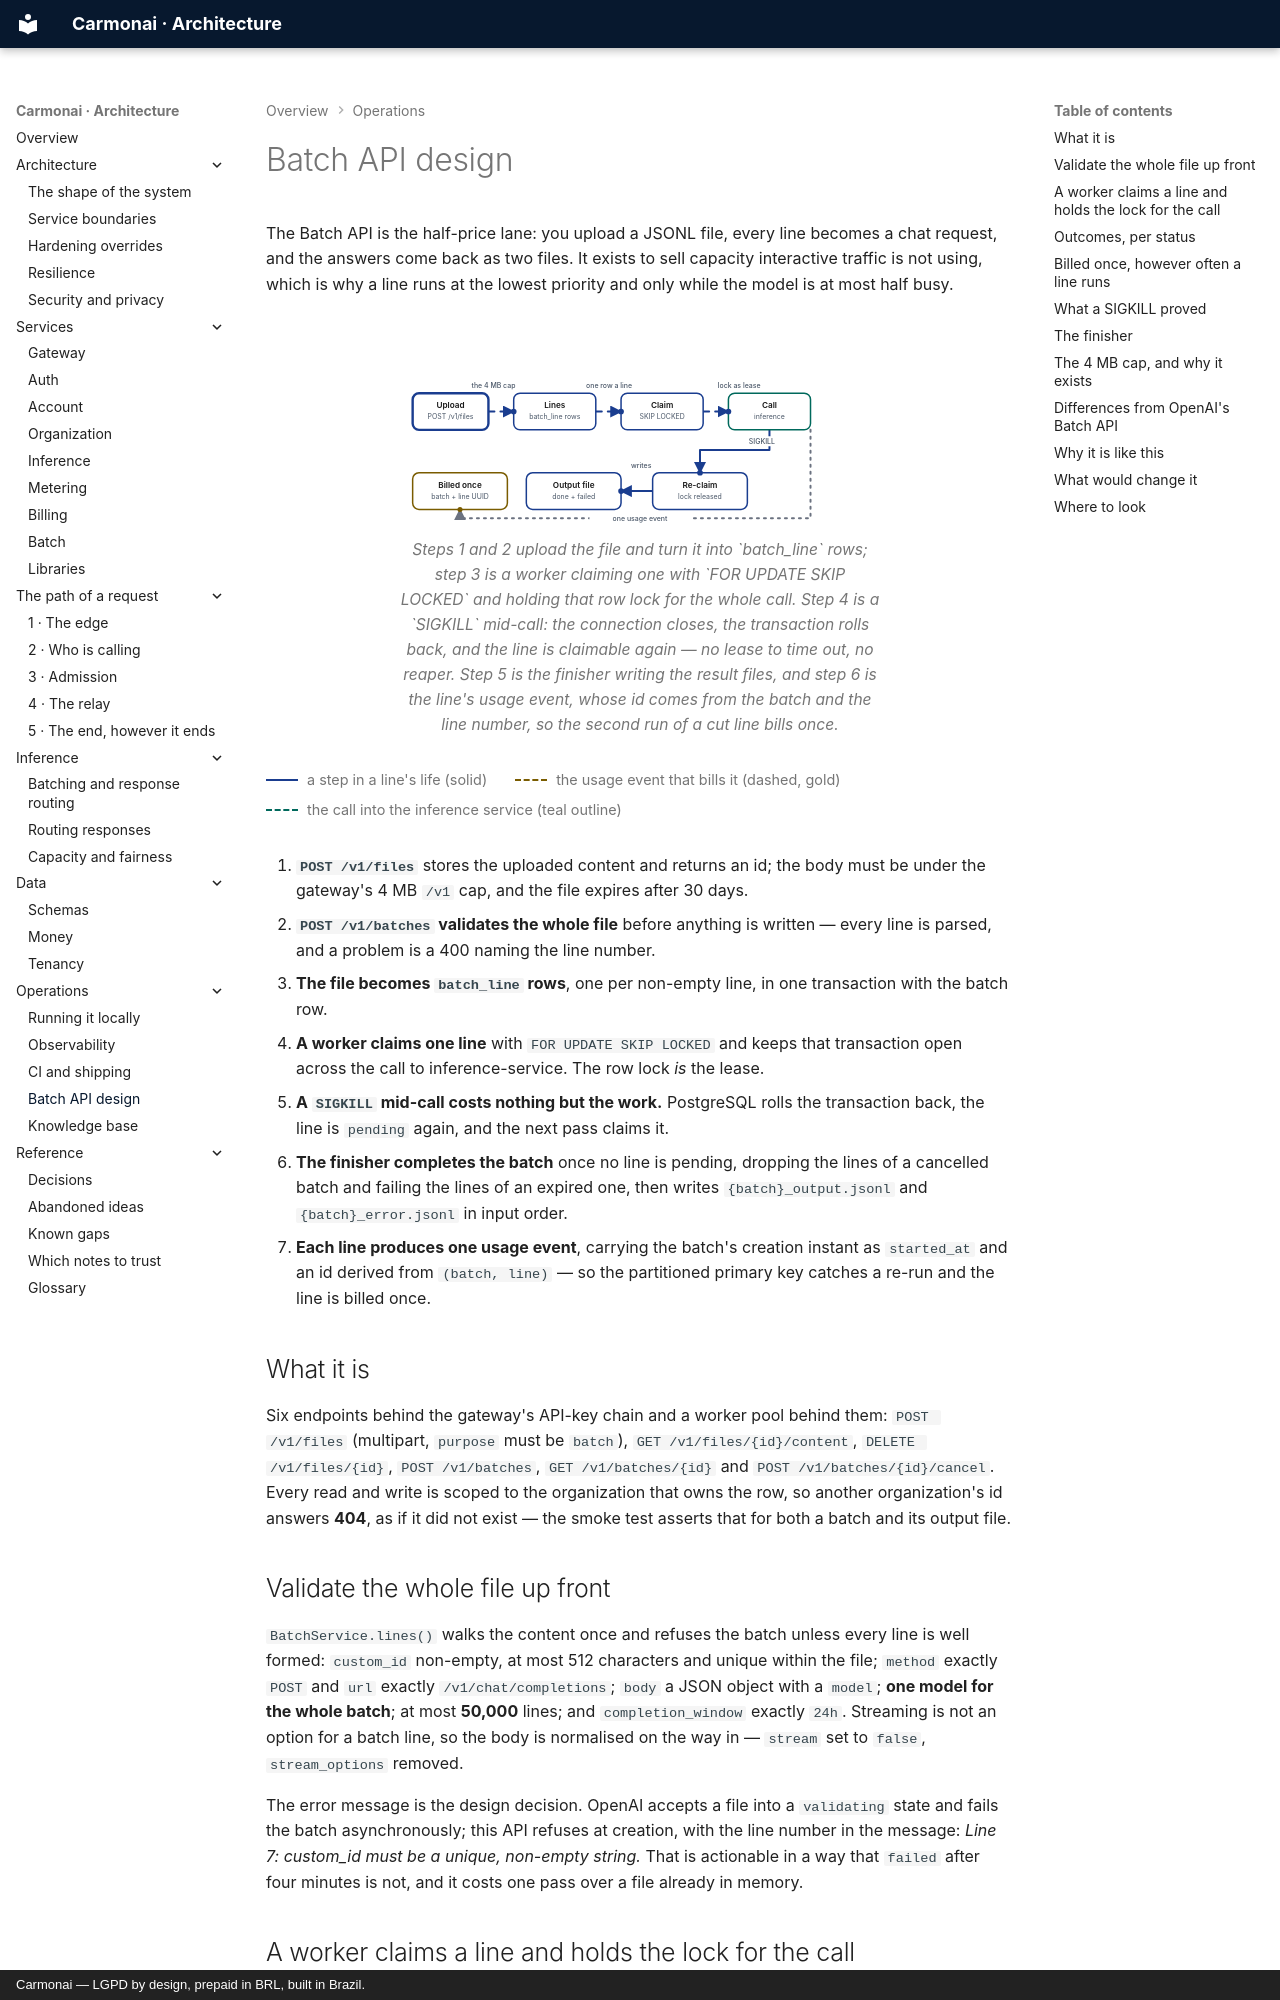

repository: carmonai/back · page: operations/batch-api/index.html · generator: mkdocs · copyright: Carmonai — LGPD by design, prepaid in BRL, built in Brazil.

# Batch API design

The Batch API is the half-price lane: you upload a JSONL file, every line becomes a chat request, and the
answers come back as two files. It exists to sell capacity interactive traffic is not using, which is why a
line runs at the lowest priority and only while the model is at most half busy.

<figure class="cmn-figure">
<div class="cmn-flow" markdown="0">
<svg viewBox="0 0 760 280" role="img" aria-labelledby="dbatch-title" aria-describedby="dbatch-desc"
     xmlns="http://www.w3.org/2000/svg">
  <title id="dbatch-title">A file becoming lines, a crash, a re-claim and two output files</title>
  <desc id="dbatch-desc">An uploaded JSONL file is validated in full, then split into one batch_line row per
  request. A worker claims a line with a row lock it holds for the whole call to inference-service. If the
  worker is killed mid-call the lock is released, the line becomes pending again and is claimed a second time.
  The finisher writes the answered lines into an output file, and each line produces one usage event whose id
  is derived from the batch and the line number, so it is billed once however often it runs.</desc>

  <defs>
    <marker id="dbatch-arrow" viewBox="0 0 10 10" refX="9" refY="5"
            markerWidth="6" markerHeight="6" orient="auto-start-reverse">
      <path class="cmn-arrow" d="M0 0 L10 5 L0 10 z"/>
    </marker>
  </defs>

  <!-- Hops in reading order: 1-3 the line's life, 4 the crash, 5 the finish, 6 the usage event. -->
  <g id="dbatch-hops">
    <path id="dbatch-hop1" class="cmn-link cmn-link--flow cmn-dash"
          d="M140 99 H180" marker-end="url(#dbatch-arrow)"/>
    <path id="dbatch-hop2" class="cmn-link cmn-link--flow cmn-dash"
          d="M310 99 H350" marker-end="url(#dbatch-arrow)"/>
    <path id="dbatch-hop3" class="cmn-link cmn-link--flow cmn-dash"
          d="M480 99 H520" marker-end="url(#dbatch-arrow)"/>
    <path id="dbatch-hop4" class="cmn-link cmn-link--flow"
          d="M585 128 V160 H475 V196" marker-end="url(#dbatch-arrow)"/>
    <path id="dbatch-hop5" class="cmn-link cmn-link--flow"
          d="M400 225 H350" marker-end="url(#dbatch-arrow)"/>
    <path id="dbatch-hop6" class="cmn-link cmn-link--quiet"
          d="M650 128 V268 H95 V254" marker-end="url(#dbatch-arrow)"/>
  </g>

  <g class="cmn-node cmn-node--entry cmn-node--flow" id="dbatch-upload"
     aria-labelledby="dbatch-upload-label">
    <rect x="20" y="70" width="120" height="58" rx="10"/>
    <text id="dbatch-upload-label" x="80" y="90">Upload</text>
    <text class="cmn-sub" x="80" y="108">POST /v1/files</text>
  </g>

  <g class="cmn-node cmn-node--flow" id="dbatch-lines" aria-labelledby="dbatch-lines-label">
    <rect x="180" y="70" width="130" height="58" rx="10"/>
    <text id="dbatch-lines-label" x="245" y="90">Lines</text>
    <text class="cmn-sub" x="245" y="108">batch_line rows</text>
  </g>

  <g class="cmn-node cmn-node--flow" id="dbatch-claim" aria-labelledby="dbatch-claim-label">
    <rect x="350" y="70" width="130" height="58" rx="10"/>
    <text id="dbatch-claim-label" x="415" y="90">Claim</text>
    <text class="cmn-sub" x="415" y="108">SKIP LOCKED</text>
  </g>

  <g class="cmn-node cmn-node--accent" id="dbatch-call" aria-labelledby="dbatch-call-label">
    <rect x="520" y="70" width="130" height="58" rx="10"/>
    <text id="dbatch-call-label" x="585" y="90">Call</text>
    <text class="cmn-sub" x="585" y="108">inference</text>
  </g>

  <g class="cmn-node cmn-node--flow" id="dbatch-reclaim" aria-labelledby="dbatch-reclaim-label">
    <rect x="400" y="196" width="150" height="58" rx="10"/>
    <text id="dbatch-reclaim-label" x="475" y="216">Re-claim</text>
    <text class="cmn-sub" x="475" y="234">lock released</text>
  </g>

  <g class="cmn-node cmn-node--flow" id="dbatch-output" aria-labelledby="dbatch-output-label">
    <rect x="200" y="196" width="150" height="58" rx="10"/>
    <text id="dbatch-output-label" x="275" y="216">Output file</text>
    <text class="cmn-sub" x="275" y="234">done + failed</text>
  </g>

  <g class="cmn-node cmn-node--money" id="dbatch-billed" aria-labelledby="dbatch-billed-label">
    <rect x="20" y="196" width="150" height="58" rx="10"/>
    <text id="dbatch-billed-label" x="95" y="216">Billed once</text>
    <text class="cmn-sub" x="95" y="234">batch + line UUID</text>
  </g>

  <circle class="cmn-packet cmn-travel" r="4.5"
          style="offset-path: path('M140 99 H180'); --cmn-travel: 0.5s; --cmn-delay: 0s;"></circle>
  <circle class="cmn-packet cmn-travel" r="4.5"
          style="offset-path: path('M310 99 H350'); --cmn-travel: 0.5s; --cmn-delay: 0.15s;"></circle>
  <circle class="cmn-packet cmn-travel" r="4.5"
          style="offset-path: path('M480 99 H520'); --cmn-travel: 0.5s; --cmn-delay: 0.3s;"></circle>
  <circle class="cmn-packet cmn-travel" r="4.5"
          style="offset-path: path('M585 128 V160 H475 V196'); --cmn-travel: 1.3s; --cmn-delay: 0.6s;"></circle>
  <circle class="cmn-packet cmn-travel" r="4.5"
          style="offset-path: path('M400 225 H350'); --cmn-travel: 0.5s; --cmn-delay: 1.1s;"></circle>
  <circle class="cmn-packet cmn-packet--money cmn-travel" r="4"
          style="offset-path: path('M650 128 V268 H95 V254'); --cmn-travel: 2.2s; --cmn-delay: 1.4s;"></circle>
